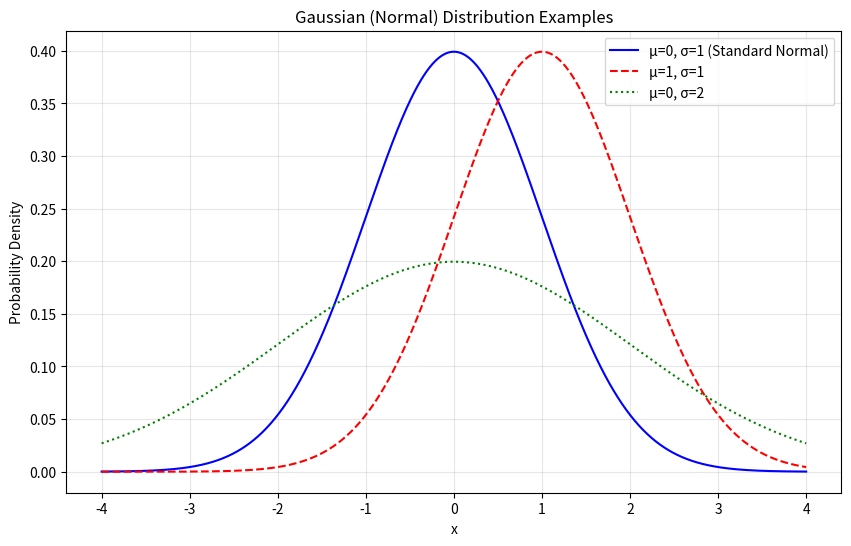
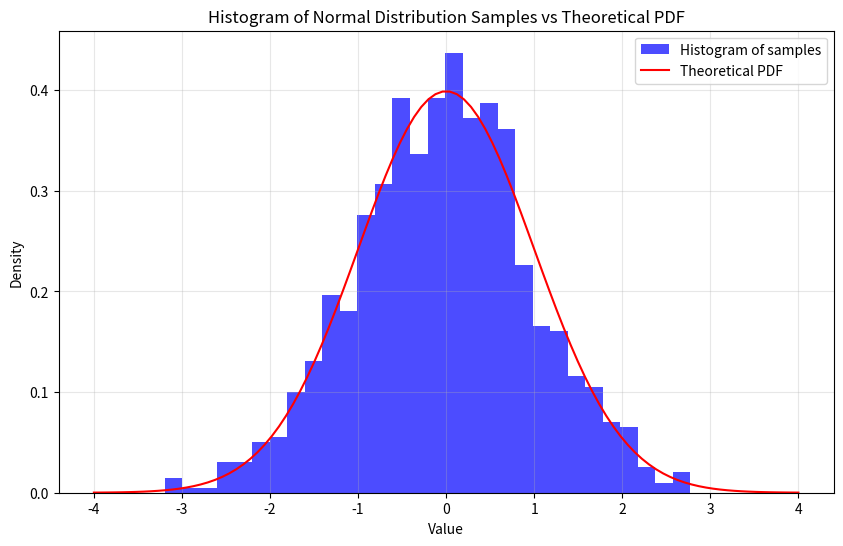

Write Python code to recreate these figures, in order.
import numpy as np 
import pandas as pd
import matplotlib.pyplot as plt
from scipy.stats import norm, binom, poisson, Uniform

# Gaussian Distribution
# 1. Generate data points for x-axis
x = np.linspace(-4, 4, 1000)  # Create 1000 points between -4 and 4

# 2. Calculate the probability density function (PDF) for different means and standard deviations
# Standard normal distribution (mean=0, std=1)
y1 = norm.pdf(x, loc=0, scale=1)

# Distribution with mean=1 and std=1
y2 = norm.pdf(x, loc=1, scale=1)

# Distribution with mean=0 and std=2
y3 = norm.pdf(x, loc=0, scale=2)

# 3. Create the plot
plt.figure(figsize=(10, 6))

# Plot the three different normal distributions
plt.plot(x, y1, 'b-', label='μ=0, σ=1 (Standard Normal)')
plt.plot(x, y2, 'r--', label='μ=1, σ=1')
plt.plot(x, y3, 'g:', label='μ=0, σ=2')

# 4. Add labels and title
plt.xlabel('x')
plt.ylabel('Probability Density')
plt.title('Gaussian (Normal) Distribution Examples')
plt.grid(True, alpha=0.3)
plt.legend()

# 5. Show the plot
plt.show()

# 6. Additional example: Generate random samples from normal distribution
samples = np.random.normal(loc=0, scale=1, size=1000)

# 7. Create a histogram of the samples
plt.figure(figsize=(10, 6))
plt.hist(samples, bins=30, density=True, alpha=0.7, color='blue', label='Histogram of samples')

# 8. Plot the theoretical PDF on top of the histogram
x = np.linspace(-4, 4, 100)
plt.plot(x, norm.pdf(x, loc=0, scale=1), 'r-', label='Theoretical PDF')

plt.xlabel('Value')
plt.ylabel('Density')
plt.title('Histogram of Normal Distribution Samples vs Theoretical PDF')
plt.legend()
plt.grid(True, alpha=0.3)
plt.show()

